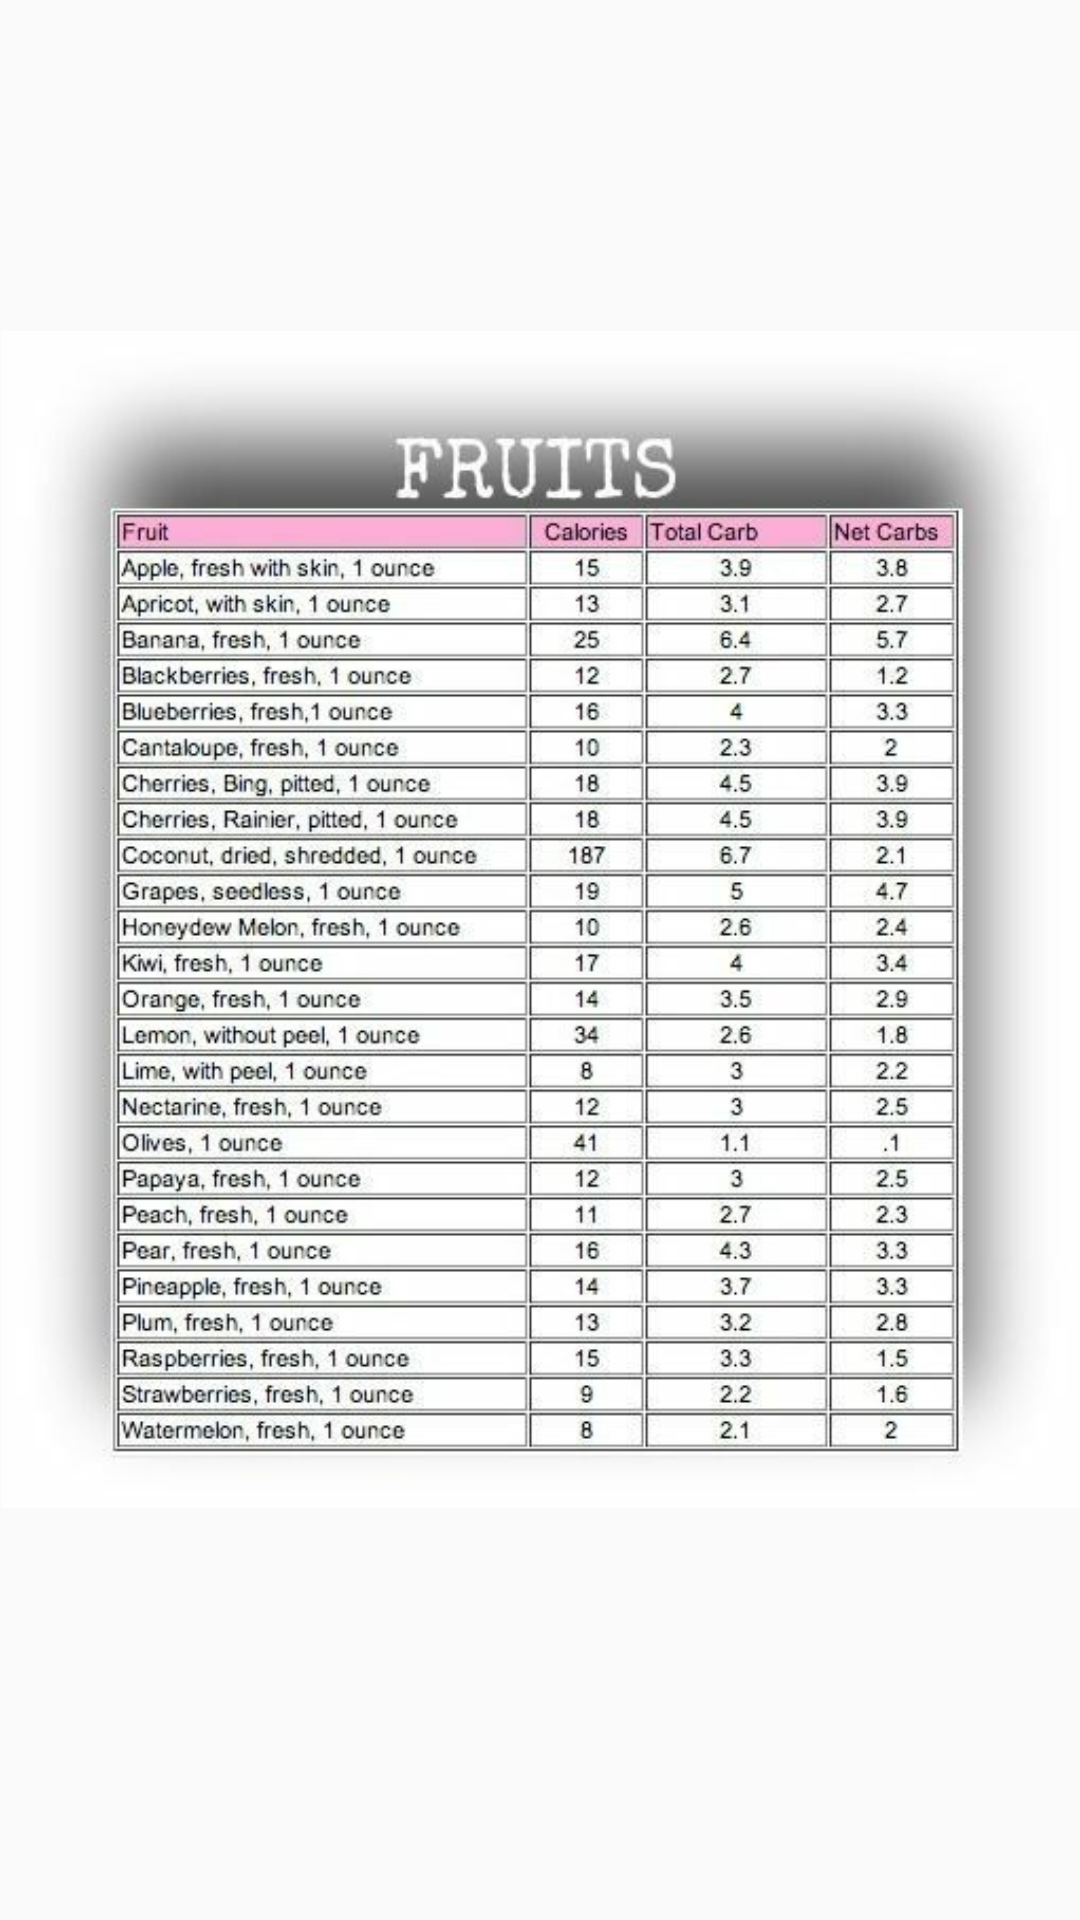

Produce the Android XML layout that renders to this screen, including the resource entries it uses.
<!-- AndroidManifest.xml: application theme AppTheme -->
<!-- res/layout/activity_fruit_display.xml -->
<?xml version="1.0" encoding="utf-8"?>
<android.support.constraint.ConstraintLayout xmlns:android="http://schemas.android.com/apk/res/android"
    xmlns:app="http://schemas.android.com/apk/res-auto"
    xmlns:tools="http://schemas.android.com/tools"
    android:layout_width="match_parent"
    android:layout_height="match_parent"
    tools:context="com.example.suraj.gymguid.FruitDisplay">

    <ImageView
        android:id="@+id/imageView4"
        android:layout_width="wrap_content"
        android:layout_height="wrap_content"
        android:layout_marginBottom="8dp"
        android:layout_marginEnd="8dp"
        android:layout_marginStart="8dp"
        android:layout_marginTop="8dp"
        app:layout_constraintBottom_toBottomOf="parent"
        app:layout_constraintEnd_toEndOf="parent"
        app:layout_constraintHorizontal_bias="0.498"
        app:layout_constraintStart_toStartOf="parent"
        app:layout_constraintTop_toTopOf="parent"
        app:layout_constraintVertical_bias="0.299"
        app:srcCompat="@drawable/fruit" />
</android.support.constraint.ConstraintLayout>
<!-- resources referenced by this layout -->
<resources>
  <!-- drawable fruit: jpg bitmap (drawable, 65129 bytes) -->
  <style name="AppTheme" parent="Theme.AppCompat.Light.DarkActionBar">
          
          <item name="colorPrimary">@color/colorPrimary</item>
          <item name="colorPrimaryDark">@color/colorPrimaryDark</item>
          <item name="colorAccent">@color/colorAccent</item>
      </style>
  <!-- not gathered from this repository: default colours our renderer supplied (Android Studio template values) -->
  <color name="colorPrimary">#FF6200EE</color>
  <color name="colorPrimaryDark">#FF3700B3</color>
  <color name="colorAccent">#FF03DAC5</color>
</resources>
